Image classification data set "Dataset" (thutranhsodo/CS231 on GitHub). Class labels (6): dress, hand bag, hat, shirt, shoes, trousers.

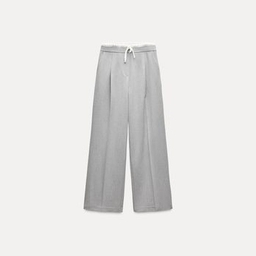
Label: trousers

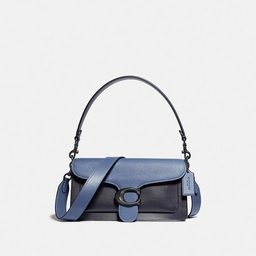
Label: hand bag

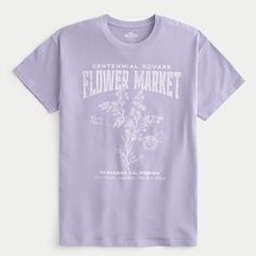
Label: shirt

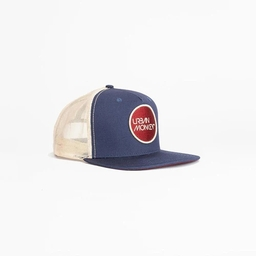
Label: hat

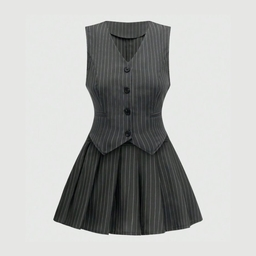
Label: dress

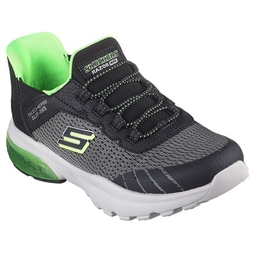
Label: shoes
